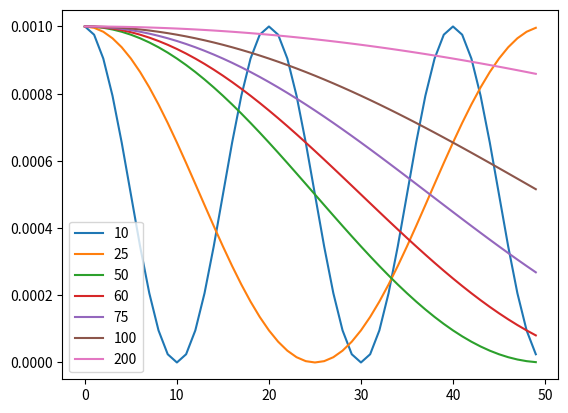

Source code (Python):
import matplotlib.pyplot as plt
import numpy as np


def scheduler(epoch, n_min, n_max, T):
    return n_min + (1 / 2) * (n_max - n_min) * (1 + np.cos(epoch / T * np.pi))


if __name__ == '__main__':
    n_min = 1e-9
    n_max = 1e-3
    Ts = [10, 25, 50, 60, 75, 100, 200]
    epochs = list(range(50))

    for T in Ts:
        values = []
        y_ticks = []
        for epoch in epochs:
            values.append(scheduler(epoch, n_min, n_max, T))
        plt.plot(epochs, values)
        print(T, min(values))

    plt.legend([str(x) for x in Ts])
    plt.show()
